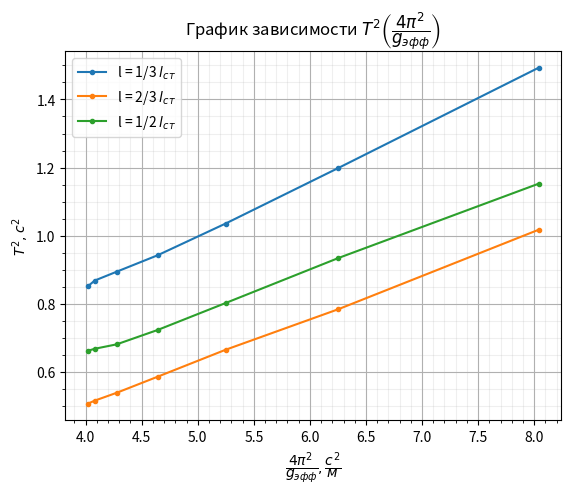

This figure's Python source:
from matplotlib import pyplot as plt
import numpy as np


plt.minorticks_on()
plt.grid(visible=True, axis='both', which='major')
plt.grid(visible=True, axis='both', which='minor', alpha=0.2)

T13 = [0.852, 0.869, 0.895, 0.943, 1.036, 1.199, 1.493]
T23 = [0.508, 0.517, 0.540, 0.587, 0.666, 0.785, 1.018]
T12 = [0.663, 0.669, 0.682, 0.724, 0.803, 0.935, 1.153]
x = [4.020, 4.082, 4.278, 4.642, 5.248, 6.254, 8.040]
plt.plot(x, T13, marker='.')
plt.plot(x, T23, marker='.')
plt.plot(x, T12, marker='.')
plt.legend(['l = 1/3 $l_{ст}$', 'l = 2/3 $l_{ст}$', 'l = 1/2 $l_{ст}$'])
plt.xlabel('$\dfrac{4\pi^2}{g_{эфф}}, \dfrac{с^2}{м}$')
plt.ylabel('$T^2, с^2$')
plt.title('График зависимости $T^2 \left(\dfrac{4\pi^2}{g_{эфф}}\\right)$')
print(np.polyfit(x, T13, deg=1))
print(np.polyfit(x, T23, deg=1))
print(np.polyfit(x, T12, deg=1))
plt.show()